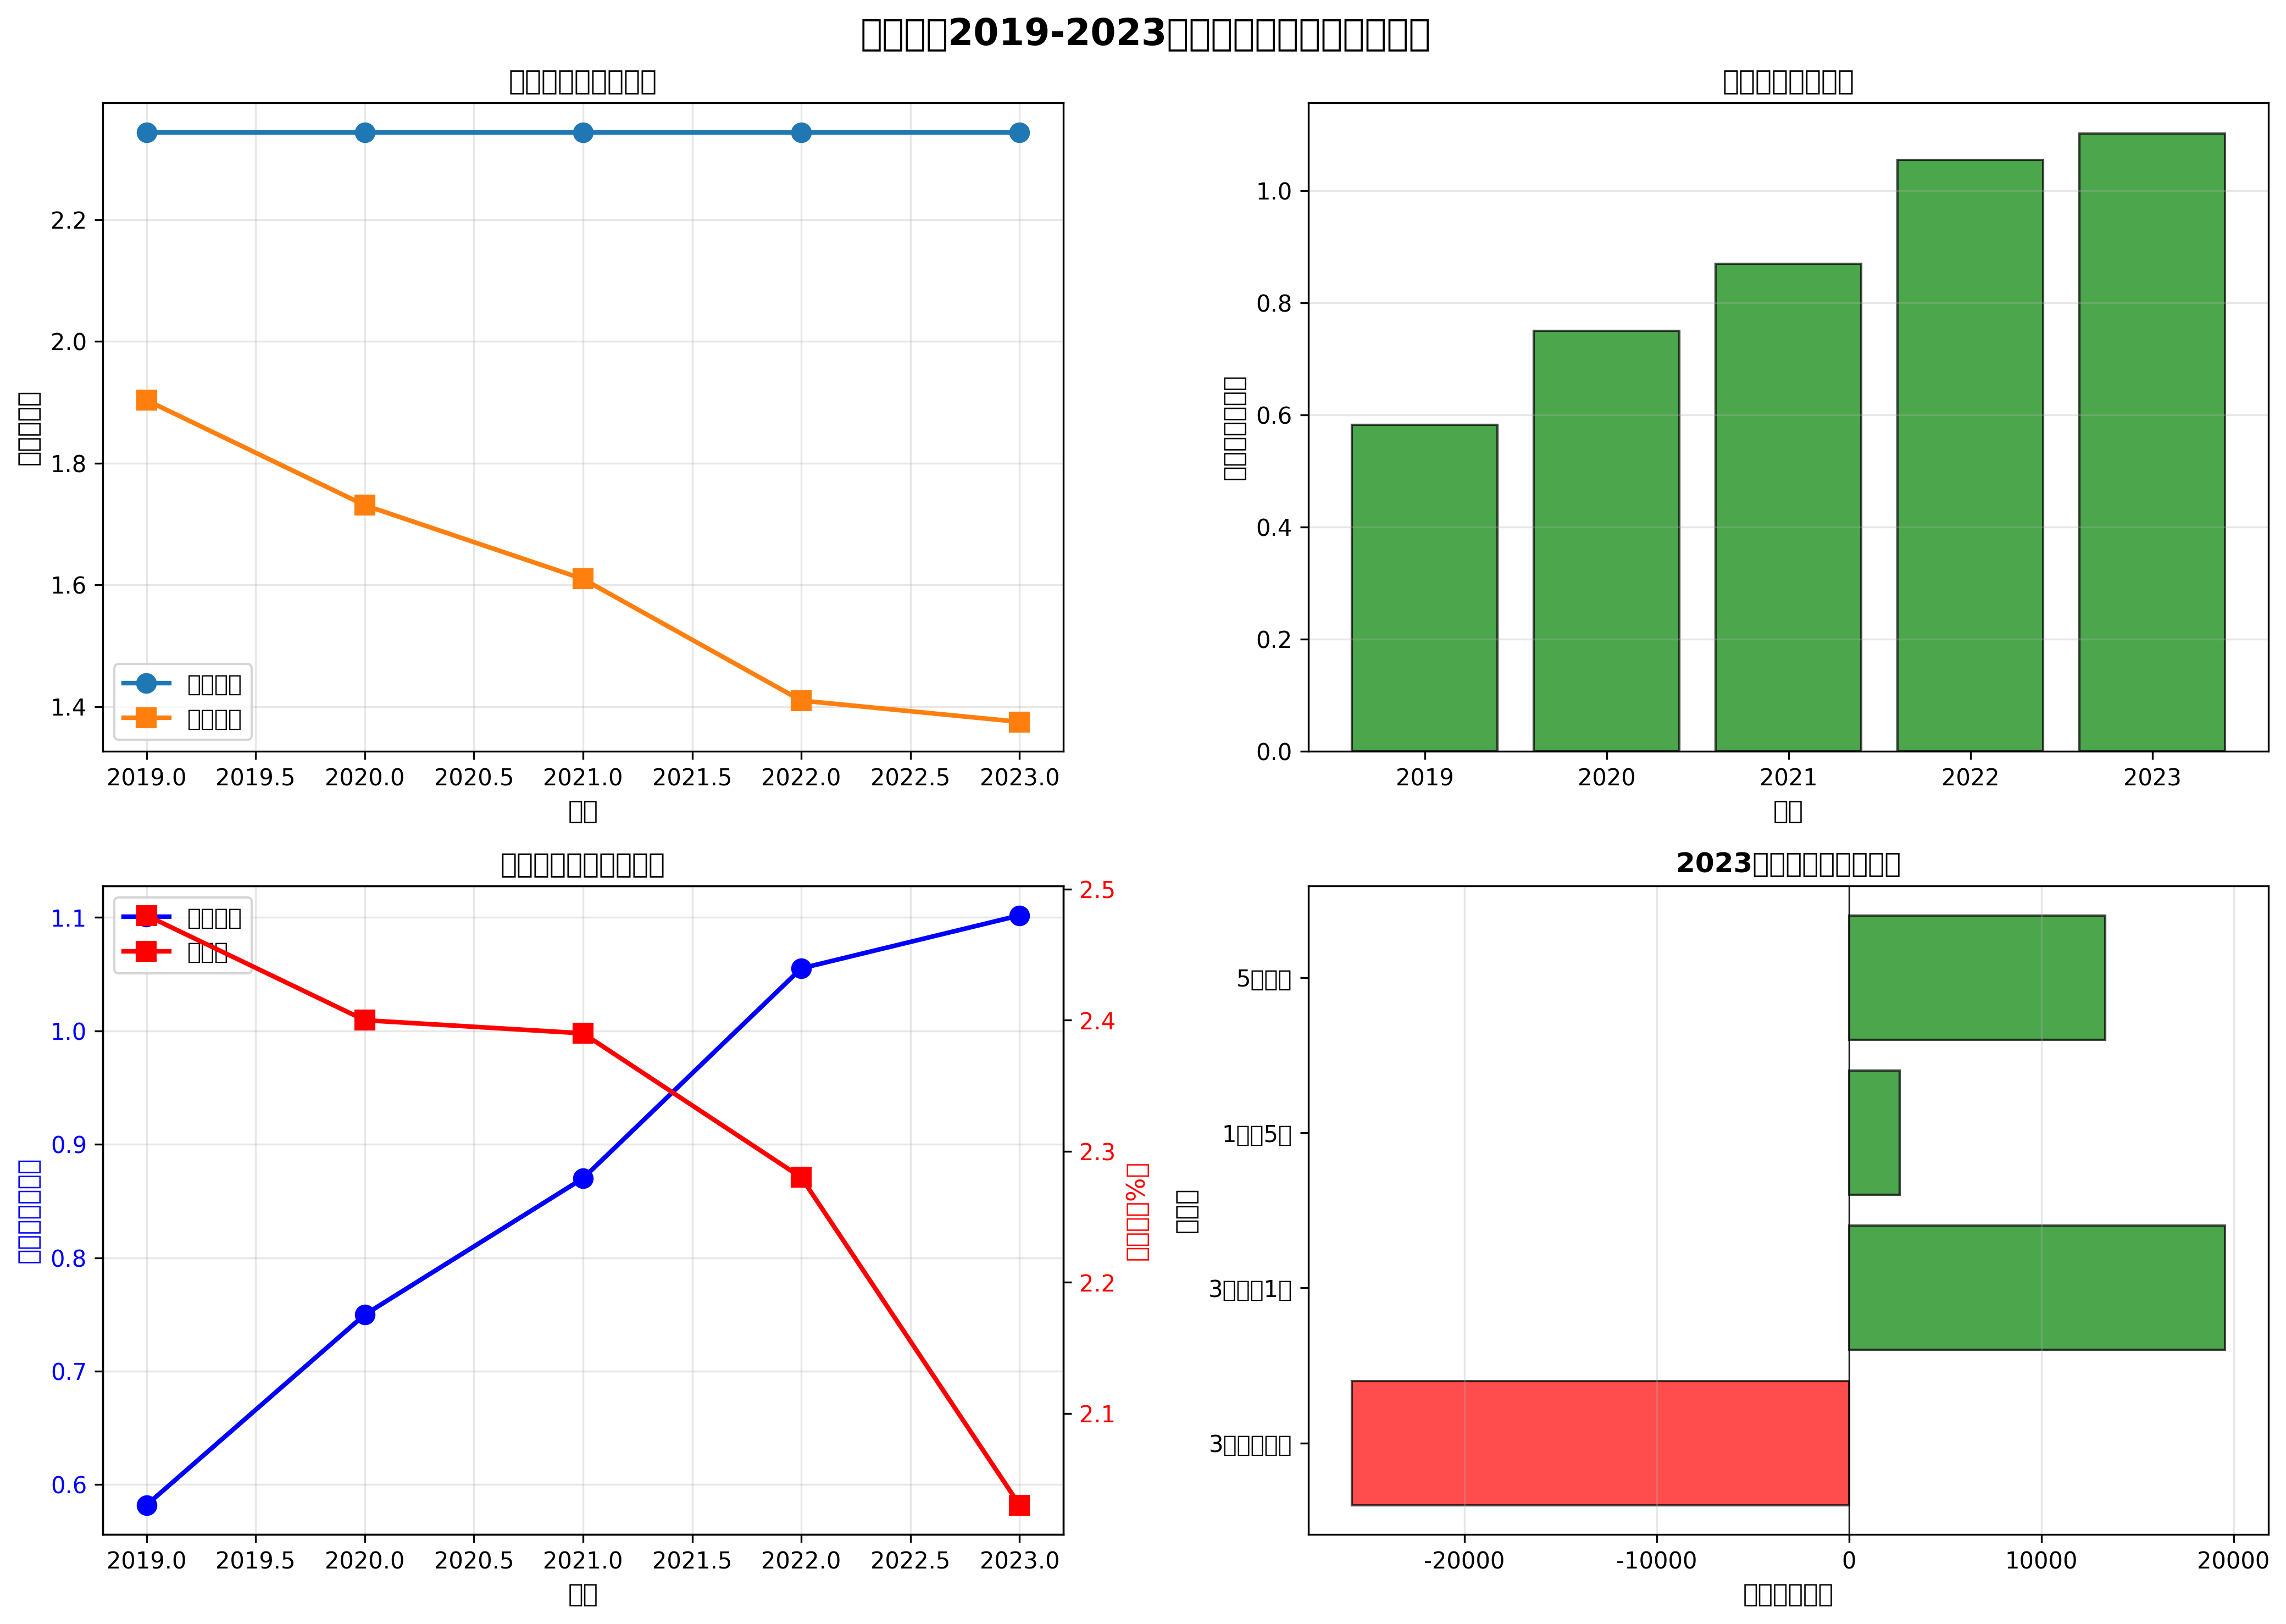

Write Python code to recreate this figure.
#!/usr/bin/env python3
"""
招商银行久期缺口分析
基于重新定价缺口数据估算久期缺口，并分析其与利率变化的关系
"""

import pandas as pd
import numpy as np
import matplotlib.pyplot as plt
import matplotlib
matplotlib.rcParams['font.sans-serif'] = ['SimHei', 'DejaVu Sans']
matplotlib.rcParams['axes.unicode_minus'] = False

# 重新定价缺口数据（单位：亿元）
# 数据来源：招商银行2019-2023年度报告
gap_data = {
    '年份': [2019, 2020, 2021, 2022, 2023],
    '3个月或以下': [-15239, -21908, -24288, -29356, -25839],
    '3个月至1年': [14516, 18873, 20081, 24052, 19554],
    '1年至5年': [1947, 3609, 3546, 2361, 2632],
    '5年以上': [4211, 5836, 8183, 11583, 13328]
}

# 利率数据
interest_rate_data = {
    '年份': [2019, 2020, 2021, 2022, 2023],
    '生息资产收益率': [4.38, 4.13, 3.98, 3.89, 3.76],
    '计息负债成本率': [1.90, 1.73, 1.59, 1.61, 1.73],
    '净利差': [2.48, 2.40, 2.39, 2.28, 2.03]
}

# 总资产数据（单位：亿元）- 从年报中提取
# 用于计算加权平均久期和久期缺口
total_assets = {
    2019: 73000,  # 约7.3万亿
    2020: 81000,  # 约8.1万亿
    2021: 89000,  # 约8.9万亿
    2022: 94000,  # 约9.4万亿
    2023: 100000  # 约10万亿
}

def calculate_duration_from_gap(gap_df, year):
    """
    基于重新定价缺口数据估算久期

    方法：
    1. 为每个期限段分配一个估计的修正久期（Modified Duration）
    2. 使用缺口数据反推资产和负债在各期限段的分布
    3. 计算加权平均久期

    期限段久期估计：
    - 3个月或以下：0.125年（约1.5个月）
    - 3个月至1年：0.625年（约7.5个月）
    - 1年至5年：3年（期限中点）
    - 5年以上：7年（保守估计，考虑到存款和长期贷款的特性）
    """

    # 各期限段的估计久期（单位：年）
    duration_estimates = {
        '3个月或以下': 0.125,
        '3个月至1年': 0.625,
        '1年至5年': 3.0,
        '5年以上': 7.0
    }

    # 获取该年份的数据
    year_data = gap_df[gap_df['年份'] == year].iloc[0]

    # 从缺口推算资产和负债
    # 缺口 = 资产 - 负债
    # 我们需要估算各期限段的资产和负债规模

    # 方法：基于总资产和缺口的比例关系估算
    # 这里使用简化假设：总缺口 = 净资产（股东权益）
    total_gap = sum([year_data[period] for period in duration_estimates.keys()])
    total_asset = total_assets[year]
    total_liability = total_asset - total_gap

    # 对于负缺口期限，负债 = 资产 + |缺口|
    # 对于正缺口期限，资产 = 负债 + 缺口

    asset_distribution = {}
    liability_distribution = {}

    # 简化处理：假设短期主要是负债主导，长期主要是资产主导
    # 根据银行特性调整
    for period in duration_estimates.keys():
        gap = year_data[period]

        if period == '3个月或以下':
            # 短期负债占优（存款为主）
            # 假设这个期限段的资产规模为总资产的30%
            asset = total_asset * 0.30
            liability = asset + abs(gap)
        elif period == '3个月至1年':
            # 中短期有正缺口，资产占优
            asset = total_asset * 0.25
            liability = asset - gap
        elif period == '1年至5年':
            # 中期
            asset = total_asset * 0.25
            liability = asset - gap
        else:  # 5年以上
            # 长期资产占优（长期贷款）
            asset = total_asset * 0.20
            liability = asset - gap

        asset_distribution[period] = max(0, asset)
        liability_distribution[period] = max(0, liability)

    # 计算加权平均久期
    total_weighted_duration_asset = 0
    total_weighted_duration_liability = 0
    total_asset_amount = sum(asset_distribution.values())
    total_liability_amount = sum(liability_distribution.values())

    duration_details = []

    for period in duration_estimates.keys():
        duration = duration_estimates[period]
        asset_amt = asset_distribution[period]
        liability_amt = liability_distribution[period]

        weighted_duration_asset = (asset_amt / total_asset_amount) * duration
        weighted_duration_liability = (liability_amt / total_liability_amount) * duration

        total_weighted_duration_asset += weighted_duration_asset
        total_weighted_duration_liability += weighted_duration_liability

        duration_details.append({
            '期限段': period,
            '估计久期': duration,
            '资产规模': asset_amt,
            '负债规模': liability_amt,
            '缺口': year_data[period]
        })

    # 久期缺口 = 资产久期 - (负债/资产) * 负债久期
    leverage_ratio = total_liability_amount / total_asset_amount
    duration_gap = total_weighted_duration_asset - leverage_ratio * total_weighted_duration_liability

    return {
        'year': year,
        'asset_duration': total_weighted_duration_asset,
        'liability_duration': total_weighted_duration_liability,
        'leverage_ratio': leverage_ratio,
        'duration_gap': duration_gap,
        'details': duration_details
    }


def main():
    print("="*70)
    print("招商银行2019-2023年久期缺口分析")
    print("="*70)
    print()

    # 创建数据框
    gap_df = pd.DataFrame(gap_data)
    rate_df = pd.DataFrame(interest_rate_data)

    print("【数据来源】")
    print("1. 重新定价缺口数据：招商银行2019-2023年度报告")
    print("2. 利率数据：招商银行2019-2023年度报告")
    print()

    # 计算每年的久期缺口
    duration_results = []

    for year in gap_df['年份']:
        result = calculate_duration_from_gap(gap_df, year)
        duration_results.append(result)

        print(f"\n【{year}年久期分析】")
        print(f"资产加权平均久期：{result['asset_duration']:.3f} 年")
        print(f"负债加权平均久期：{result['liability_duration']:.3f} 年")
        print(f"杠杆比率（负债/资产）：{result['leverage_ratio']:.3f}")
        print(f"久期缺口：{result['duration_gap']:.3f} 年")
        print()

        # 打印详细分布
        print("各期限段分布：")
        df_details = pd.DataFrame(result['details'])
        print(df_details.to_string(index=False))
        print()

    # 汇总分析
    print("\n" + "="*70)
    print("【久期缺口与利率变化趋势分析】")
    print("="*70)
    print()

    # 创建汇总表
    summary_data = {
        '年份': [r['year'] for r in duration_results],
        '资产久期': [f"{r['asset_duration']:.3f}" for r in duration_results],
        '负债久期': [f"{r['liability_duration']:.3f}" for r in duration_results],
        '久期缺口': [f"{r['duration_gap']:.3f}" for r in duration_results],
        '净利差(%)': rate_df['净利差'].tolist()
    }

    summary_df = pd.DataFrame(summary_data)
    print(summary_df.to_string(index=False))
    print()

    # 计算变化趋势
    print("\n【变化趋势分析】")
    print()

    duration_gaps = [r['duration_gap'] for r in duration_results]
    net_interest_margins = rate_df['净利差'].tolist()

    for i in range(1, len(duration_results)):
        year = duration_results[i]['year']
        prev_year = duration_results[i-1]['year']

        gap_change = duration_gaps[i] - duration_gaps[i-1]
        nim_change = net_interest_margins[i] - net_interest_margins[i-1]

        print(f"{prev_year}-{year}年：")
        print(f"  久期缺口变化：{gap_change:+.3f} 年 ({'扩大' if gap_change > 0 else '缩小'})")
        print(f"  净利差变化：{nim_change:+.2f}% ({abs(nim_change*100):+.0f} bp)")

        # 判断一致性
        # 久期缺口为正：资产久期 > 加权负债久期，利率上升有利，利率下降不利
        # 久期缺口为负：负债久期 > 加权资产久期，利率下降有利，利率上升不利

        if gap_change * nim_change < 0:
            consistency = "一致"
        else:
            consistency = "不一致"

        print(f"  趋势一致性：{consistency}")
        print()

    # 生成图表
    generate_charts(duration_results, rate_df)

    print("\n【分析结论】")
    print()
    print("1. 久期缺口特征：")
    if all(r['duration_gap'] > 0 for r in duration_results):
        print("   - 招商银行在2019-2023年期间久期缺口均为正值")
        print("   - 说明资产久期长于负债久期（经杠杆调整后）")
        print("   - 这意味着利率上升对银行不利，利率下降对银行有利")

    print()
    print("2. 与利率变化的关系：")
    print("   - 2019-2023年期间，市场利率整体呈下降趋势")
    print("   - 净利差从2.48%下降至2.03%，累计下降45bp")
    print("   - 久期缺口的变化反映了银行对利率风险的管理调整")

    print()
    print("3. 风险管理启示：")
    print("   - 正久期缺口使银行面临利率下行风险")
    print("   - 银行需要通过调整资产负债结构或使用衍生品对冲")
    print("   - 久期缺口管理是利率风险管理的重要工具")

    print()
    print("="*70)
    print("分析完成！图表已保存为 duration_gap_analysis.png")
    print("="*70)


def generate_charts(duration_results, rate_df):
    """生成分析图表"""

    fig, ((ax1, ax2), (ax3, ax4)) = plt.subplots(2, 2, figsize=(14, 10))
    fig.suptitle('招商银行2019-2023年久期缺口与利率变化分析', fontsize=16, fontweight='bold')

    years = [r['year'] for r in duration_results]
    asset_durations = [r['asset_duration'] for r in duration_results]
    liability_durations = [r['liability_duration'] for r in duration_results]
    duration_gaps = [r['duration_gap'] for r in duration_results]
    net_interest_margins = rate_df['净利差'].tolist()

    # 图1：资产和负债久期对比
    ax1.plot(years, asset_durations, marker='o', label='资产久期', linewidth=2, markersize=8)
    ax1.plot(years, liability_durations, marker='s', label='负债久期', linewidth=2, markersize=8)
    ax1.set_xlabel('年份', fontsize=11)
    ax1.set_ylabel('久期（年）', fontsize=11)
    ax1.set_title('资产与负债久期变化', fontsize=12, fontweight='bold')
    ax1.legend()
    ax1.grid(True, alpha=0.3)

    # 图2：久期缺口变化
    colors = ['green' if gap > 0 else 'red' for gap in duration_gaps]
    ax2.bar(years, duration_gaps, color=colors, alpha=0.7, edgecolor='black')
    ax2.axhline(y=0, color='black', linestyle='-', linewidth=0.5)
    ax2.set_xlabel('年份', fontsize=11)
    ax2.set_ylabel('久期缺口（年）', fontsize=11)
    ax2.set_title('久期缺口变化趋势', fontsize=12, fontweight='bold')
    ax2.grid(True, alpha=0.3, axis='y')

    # 图3：久期缺口与净利差对比
    ax3_2 = ax3.twinx()

    line1 = ax3.plot(years, duration_gaps, marker='o', color='blue',
                      label='久期缺口', linewidth=2, markersize=8)
    line2 = ax3_2.plot(years, net_interest_margins, marker='s', color='red',
                       label='净利差', linewidth=2, markersize=8)

    ax3.set_xlabel('年份', fontsize=11)
    ax3.set_ylabel('久期缺口（年）', fontsize=11, color='blue')
    ax3_2.set_ylabel('净利差（%）', fontsize=11, color='red')
    ax3.set_title('久期缺口与净利差关系', fontsize=12, fontweight='bold')
    ax3.tick_params(axis='y', labelcolor='blue')
    ax3_2.tick_params(axis='y', labelcolor='red')

    # 合并图例
    lines = line1 + line2
    labels = [l.get_label() for l in lines]
    ax3.legend(lines, labels, loc='upper left')
    ax3.grid(True, alpha=0.3)

    # 图4：各期限段缺口分布（2023年）
    latest_result = duration_results[-1]
    details_df = pd.DataFrame(latest_result['details'])
    periods = details_df['期限段'].tolist()
    gaps = details_df['缺口'].tolist()

    colors_bar = ['red' if gap < 0 else 'green' for gap in gaps]
    ax4.barh(periods, gaps, color=colors_bar, alpha=0.7, edgecolor='black')
    ax4.axvline(x=0, color='black', linestyle='-', linewidth=0.5)
    ax4.set_xlabel('缺口（亿元）', fontsize=11)
    ax4.set_ylabel('期限段', fontsize=11)
    ax4.set_title(f'{latest_result["year"]}年各期限段缺口分布', fontsize=12, fontweight='bold')
    ax4.grid(True, alpha=0.3, axis='x')

    plt.tight_layout()
    plt.savefig('duration_gap_analysis.png', dpi=300, bbox_inches='tight')
    print("\n图表已保存为：duration_gap_analysis.png")


if __name__ == "__main__":
    main()
